Labelled photos from "picture", an image-classification folder in hk-railway/picturebook. The possible labels are: JR bus, JR ETC, JR EXP DC, JR EXP EC, JR ferry, JR local&etc PC, JR local diesel car, JR LOCAL EC1, JR LOCAL EC2, JR local hybrid car, JR LOCO, JR maglev, JR shinkansen, JR super express diesel car, JR super express electric car, JR superexp ec(jnr1), JR superexp ec(jnr2), JR super express passenger car.

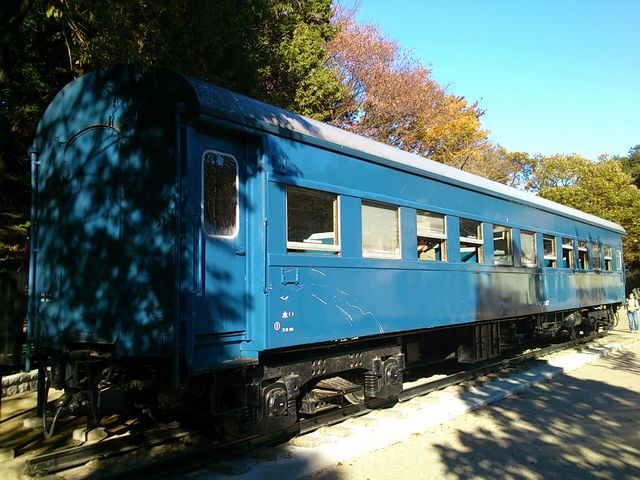
Label: JR local&etc PC

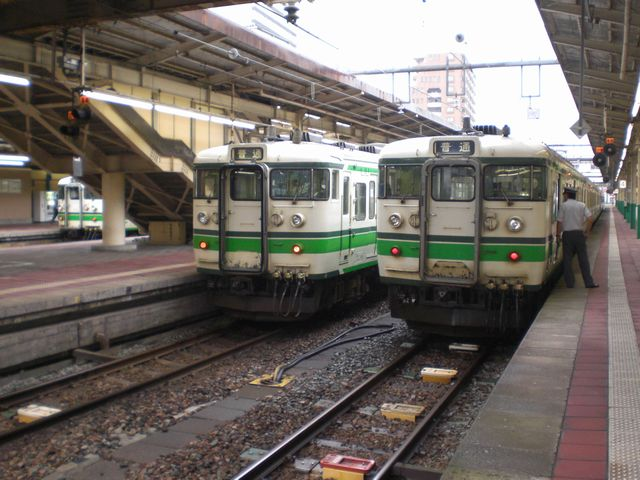
Label: JR LOCAL EC1

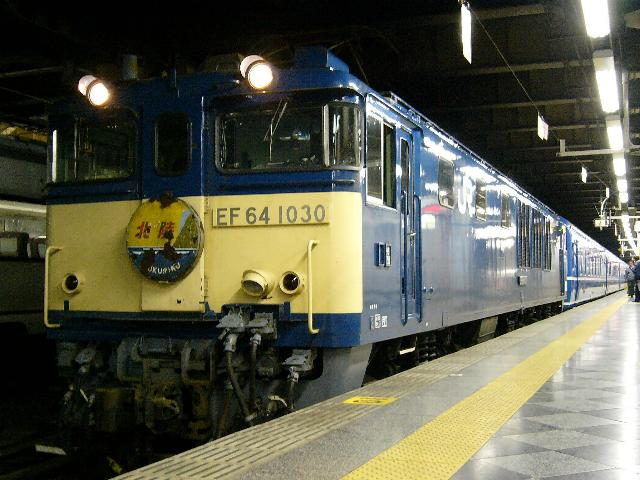
Label: JR LOCO

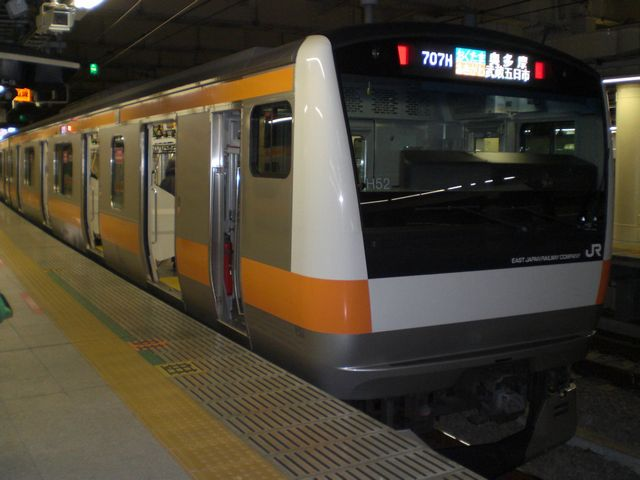
Label: JR LOCAL EC2

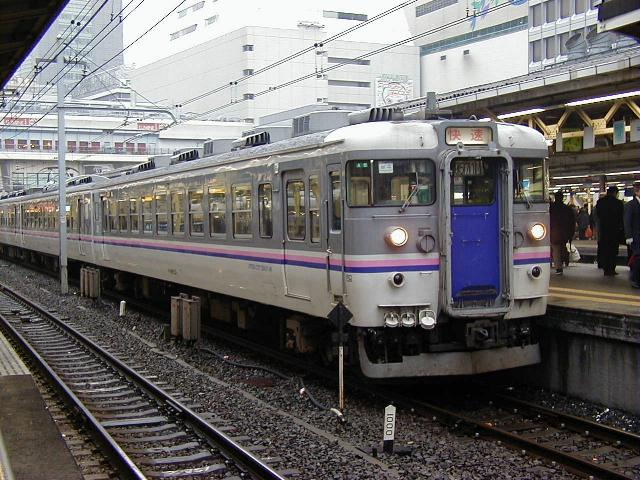
Label: JR EXP EC

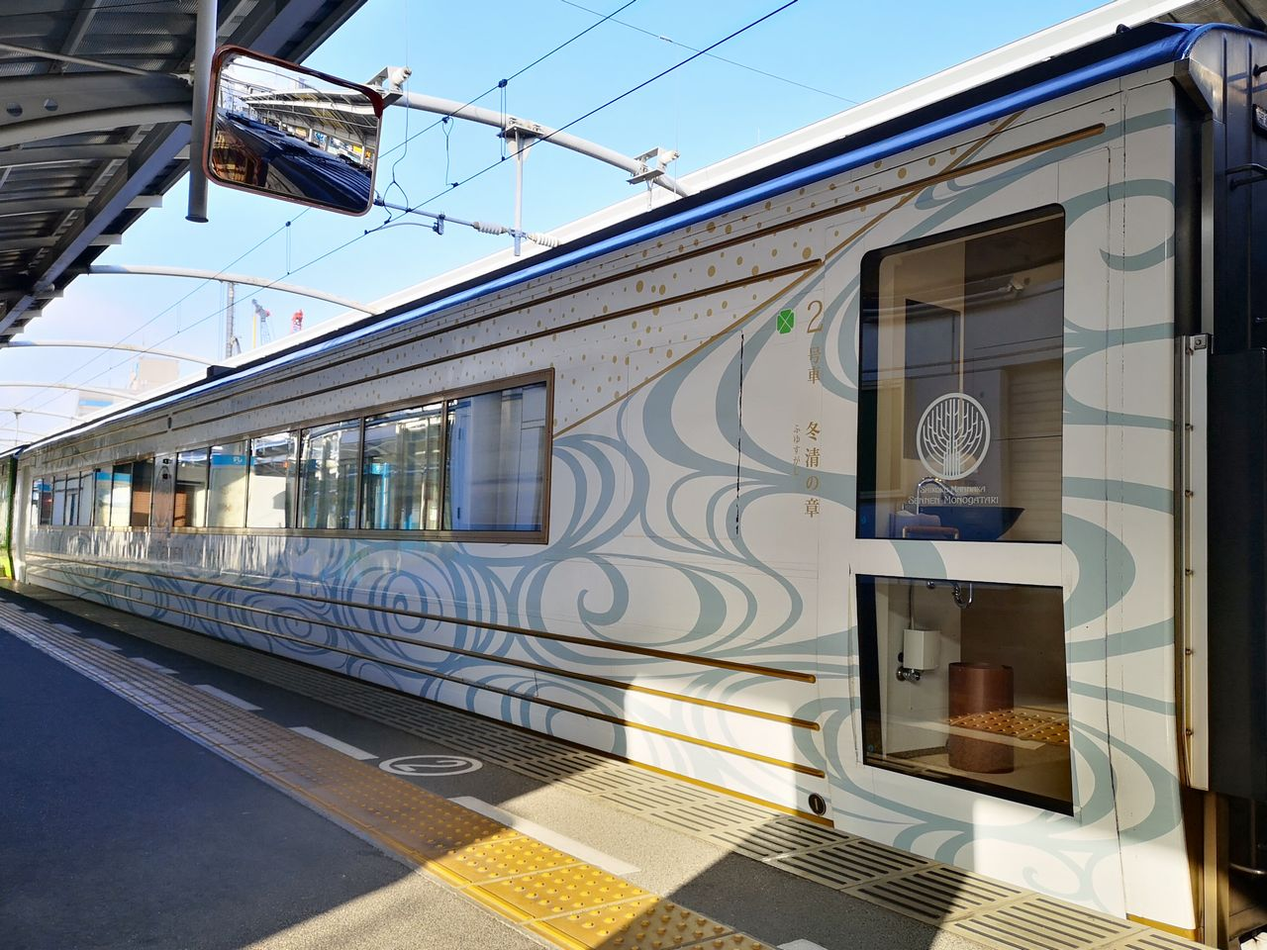
Label: JR super express diesel car
